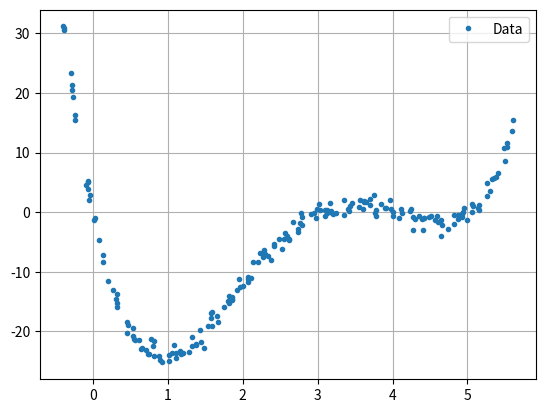
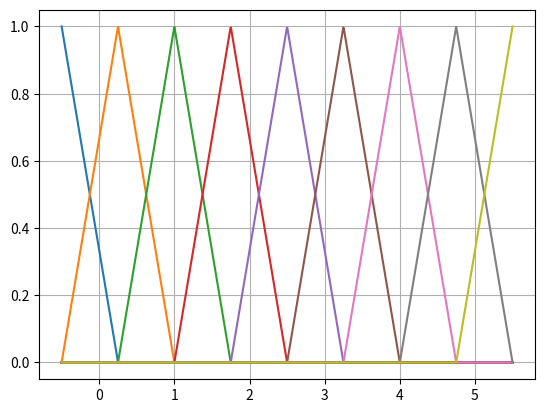
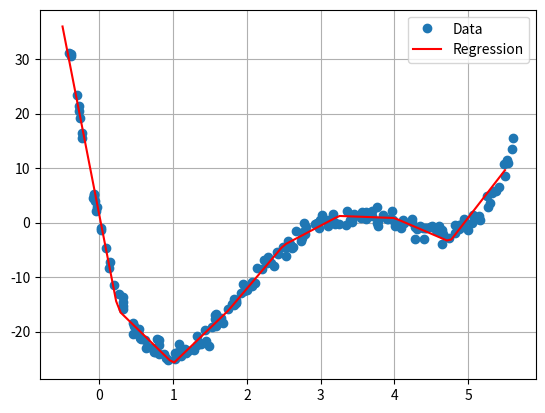
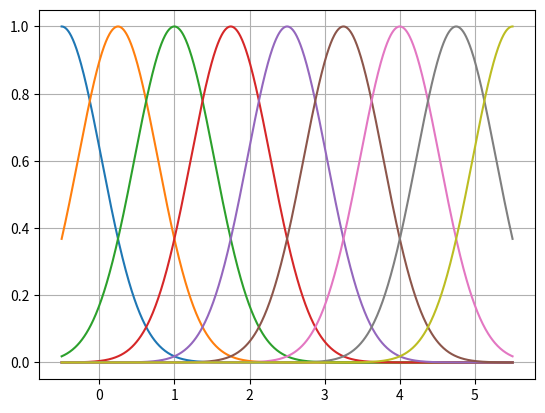
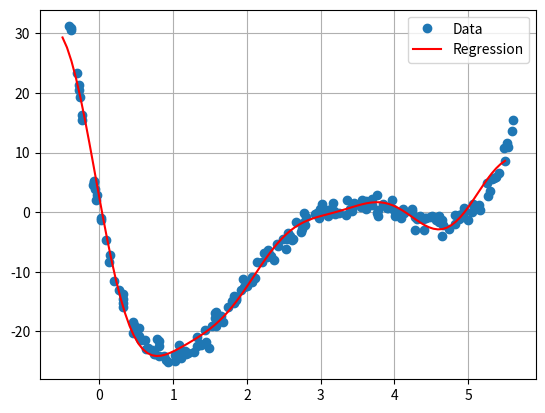

Python code for these plots, in order:
# setup
%load_ext autoreload
%matplotlib ipympl
%autoreload 2
import numpy as np
import pandas as pd
import matplotlib.pyplot as plt
import matplotlib as mpl

Nb_data_point = 200  # number of points
xmin, xmax = -0.5, 5.5  # x range

x = np.linspace(xmin, xmax, Nb_data_point)
x = x + 0.2 * np.random.rand(Nb_data_point)  # add noise

y = x**4 - 12 * x**3 + 47 * x**2 - 60 * x
y = y + 1 * np.random.randn(Nb_data_point)  # add noise

fig = plt.figure()
plt.plot(x, y, ".", label="Data")
plt.legend()
plt.grid()

def hat(x, xc, support=1):
    """
    Compute the hat function, which is a piecewise linear function that peaks at `xc` and
    decreases linearly to zero within the given `support`.

    Parameters:
    x (array-like): Input array of values.
    xc (float): Center of the peak.
    support (float, optional): Width of the support region. Default is 1.

    Returns:
    numpy.ndarray: Array of the same shape as `x`, containing the computed hat function values.
    """

    y = np.maximum(1 - np.abs((x - xc) / support), 0.0)
    return y

Nf = 9  # number of bases function

xc_list = np.linspace(xmin, xmax, Nf)
xc_list.shape
support = (xmax - xmin) / (Nf - 1)

N = 1000
x_hat = np.linspace(xmin, xmax, N)

fig = plt.figure()
for i in range(0, len(xc_list)):
    plt.plot(x_hat, hat(x_hat, xc_list[i], support))
plt.grid()

# Construcion of the X matrix
X = np.zeros((Nf, len(x)))
for i in range(0, len(xc_list)):
    X[i, :] = hat(x, xc_list[i], support)
    # X = np.append(X, [hat(x, xc_list[i], support)], axis=0)
X = X.T

# Construcion of the Y matrix
Y = y.T

# Computation of the least square estimator
beta = np.dot(np.linalg.inv(np.dot(X.T, X)), np.dot(X.T, Y))

print("The fitted coeff:")
print(beta)

N = 100
xi = np.linspace(xmin, xmax, N)

yi = np.zeros(xi.shape)
for i in range(0, len(xc_list)):
    yi = yi + beta[i] * hat(xi, xc_list[i], support)

fig = plt.figure()
plt.plot(x, y, "o", label="Data")
plt.plot(xi, yi, "r", label="Regression")
plt.legend()
plt.grid()

def hat(x, xc, support=1):
    ### RBF
    y = np.exp(-((np.abs(x - xc) / support) ** 2))
    return y

fig = plt.figure()
for i in range(0, len(xc_list)):
    plt.plot(x_hat, hat(x_hat, xc_list[i], support))
plt.grid()

# Construcion of the X matrix
X = np.zeros((Nf, len(x)))
for i in range(0, len(xc_list)):
    X[i, :] = hat(x, xc_list[i], support)
X = X.T

# Construcion of the Y matrix
Y = y.T

# Computation of the least square estimator
beta = np.dot(np.linalg.inv(np.dot(X.T, X)), np.dot(X.T, Y))

print("The fitted coeff:")
print(beta)

N = 100
xi = np.linspace(xmin, xmax, N)

yi = np.zeros(xi.shape)
for i in range(0, len(xc_list)):
    yi = yi + beta[i] * hat(xi, xc_list[i], support)

fig = plt.figure()
plt.plot(x, y, "o", label="Data")
plt.plot(xi, yi, "r", label="Regression")
plt.legend()
plt.grid()